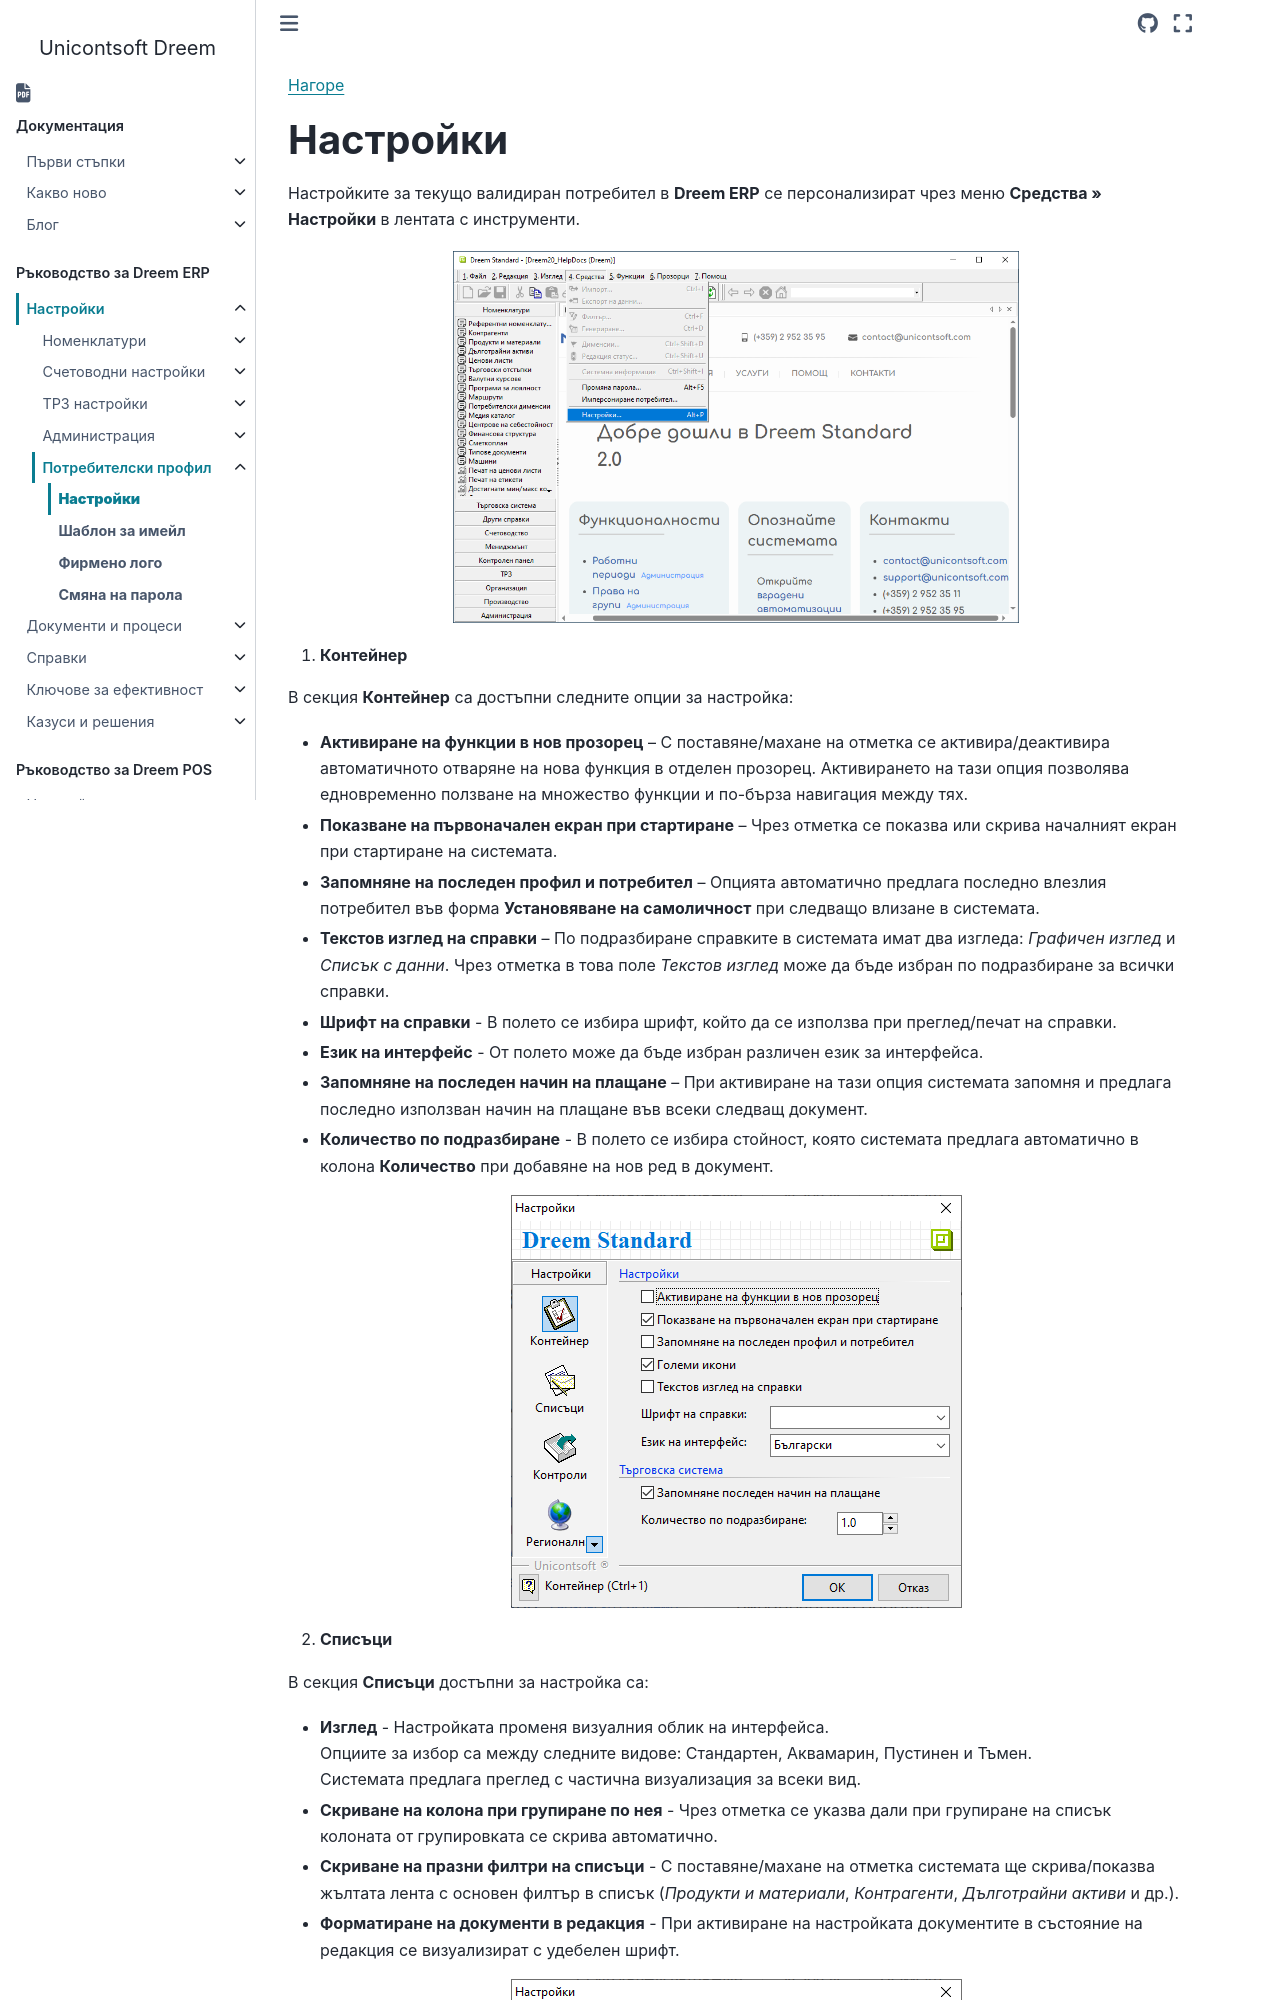

repository: Unicontsoft/unicontsoft.github.io · page: guide/erp/001-ref/005-user/001-settings.html · generator: sphinx

```{only} html
[Нагоре](000-index)
```

# **Настройки**

Настройките за текущо валидиран потребител в **Dreem ERP** се персонализират чрез меню **Средства » Настройки** в лентата с инструменти.  

![](901-settings1.png){ class=align-center w=15cm }

1) **Контейнер**  

В секция **Контейнер** са достъпни следните опции за настройка:  

 - **Активиране на функции в нов прозорец** – С поставяне/махане на отметка се активира/деактивира автоматичното отваряне на нова функция в отделен прозорец. Активирането на тази опция позволява едновременно ползване на множество функции и по-бърза навигация между тях.  

 - **Показване на първоначален екран при стартиране** – Чрез отметка се показва или скрива началният екран при стартиране на системата.  

 -  **Запомняне на последен профил и потребител** – Опцията автоматично предлага последно влезлия потребител във форма **Установяване на самоличност** при следващо влизане в системата.  

 - **Текстов изглед на справки** – По подразбиране справките в системата имат два изгледа: *Графичен изглед* и *Списък с данни*. Чрез отметка в това поле *Текстов изглед* може да бъде избран по подразбиране за всички справки.  

 - **Шрифт на справки** - В полето се избира шрифт, който да се използва при преглед/печат на справки.  

 - **Език на интерфейс** - От полето може да бъде избран различен език за интерфейса.  

 - **Запомняне на последен начин на плащане** – При активиране на тази опция системата запомня и предлага последно използван начин на плащане във всеки следващ документ.  

 - **Количество по подразбиране** - В полето се избира стойност, която системата предлага автоматично в колона **Количество** при добавяне на нов ред в документ.  

![](901-settings2.png){ class=align-center }

2) **Списъци**  

В секция **Списъци** достъпни за настройка са:  

 - **Изглед** - Настройката променя визуалния облик на интерфейса.  
 Опциите за избор са между следните видове: Стандартен, Аквамарин, Пустинен и Тъмен.  
 Системата предлага преглед с частична визуализация за всеки вид.  

 - **Скриване на колона при групиране по нея** - Чрез отметка се указва дали при групиране на списък колоната от групировката се скрива автоматично.
